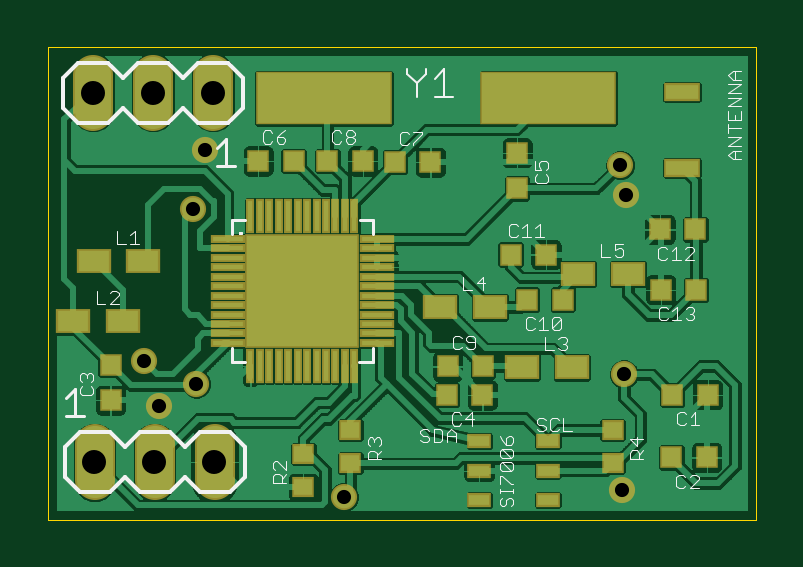
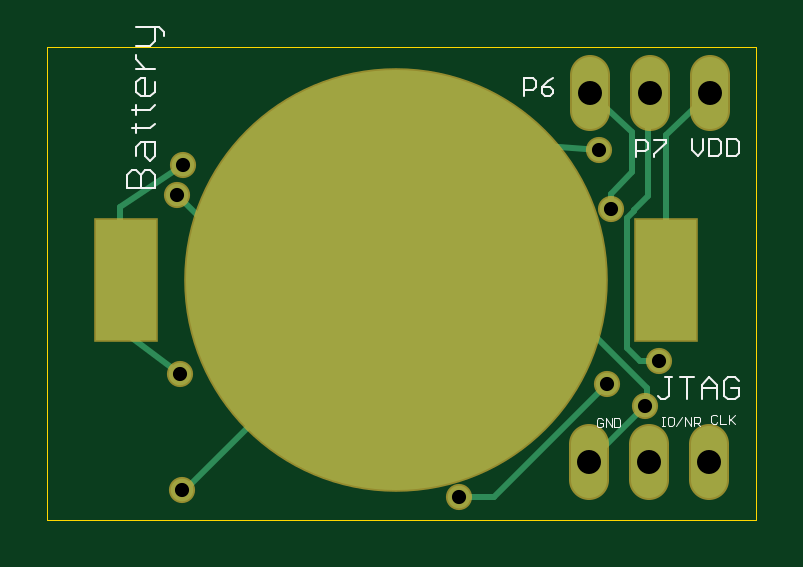
Circuit board: 9 layer files. Board 30.0 x 20.0 mm.
- outline: IoT_2015-1.boardoutline.ger (223 bytes)
- bottom_copper: IoT_2015-1.bottomlayer.ger (1772 bytes)
- bottom_silk: IoT_2015-1.bottomsilkscreen.ger (4658 bytes)
- bottom_mask: IoT_2015-1.bottomsoldermask.ger (720 bytes)
- drill: IoT_2015-1.drills.xln (218 bytes)
- paste: IoT_2015-1.tcream.ger (2495 bytes)
- top_copper: IoT_2015-1.toplayer.ger (638950 bytes)
- top_silk: IoT_2015-1.topsilkscreen.ger (13459 bytes)
- top_mask: IoT_2015-1.topsoldermask.ger (3003 bytes)

=== outline: IoT_2015-1.boardoutline.ger (223 bytes, source withheld) ===
=== bottom_copper: IoT_2015-1.bottomlayer.ger ===
G75*
%MOIN*%
%OFA0B0*%
%FSLAX25Y25*%
%IPPOS*%
%LPD*%
%AMOC8*
5,1,8,0,0,1.08239X$1,22.5*
%
%ADD10C,0.70000*%
%ADD11R,0.10000X0.20000*%
%ADD12C,0.06000*%
%ADD13C,0.01000*%
%ADD14C,0.03762*%
D10*
X0061020Y0041310D03*
D11*
X0016020Y0041310D03*
X0106020Y0041310D03*
D12*
X0008854Y0013837D02*
X0008854Y0007837D01*
X0018854Y0007837D02*
X0018854Y0013837D01*
X0028854Y0013837D02*
X0028854Y0007837D01*
X0028618Y0069452D02*
X0028618Y0075452D01*
X0018618Y0075452D02*
X0018618Y0069452D01*
X0008618Y0069452D02*
X0008618Y0075452D01*
D13*
X0008618Y0072452D02*
X0016020Y0065444D01*
X0016020Y0041310D01*
X0028579Y0032609D02*
X0052319Y0032609D01*
X0061020Y0041310D01*
X0063028Y0041310D01*
X0040429Y0063908D01*
X0027201Y0062924D01*
X0021689Y0065916D02*
X0028618Y0072452D01*
X0021689Y0065916D02*
X0021689Y0059184D01*
X0025232Y0055641D01*
X0025232Y0053081D01*
X0022476Y0051507D02*
X0021295Y0052688D01*
X0021295Y0052885D01*
X0018933Y0055247D01*
X0018933Y0072137D01*
X0018618Y0072452D01*
X0022476Y0051507D02*
X0022476Y0029853D01*
X0020311Y0027688D01*
X0017161Y0027688D01*
X0019130Y0023160D02*
X0019130Y0020601D01*
X0019524Y0020207D01*
X0019524Y0020168D01*
X0028854Y0010837D01*
X0025823Y0023948D02*
X0044720Y0005050D01*
X0050429Y0005050D01*
X0028579Y0032609D02*
X0019130Y0023160D01*
X0061020Y0041310D02*
X0095508Y0006822D01*
X0096689Y0006231D01*
X0097083Y0025522D02*
X0106925Y0033003D01*
X0106925Y0036940D01*
X0106925Y0053475D01*
X0096492Y0060365D01*
X0097476Y0055444D02*
X0083146Y0041310D01*
X0063028Y0041310D01*
X0106020Y0041310D02*
X0106020Y0037845D01*
X0106925Y0036940D01*
D14*
X0097083Y0025522D03*
X0096689Y0006231D03*
X0050429Y0005050D03*
X0025823Y0023948D03*
X0019524Y0020207D03*
X0017161Y0027688D03*
X0025232Y0053081D03*
X0027201Y0062924D03*
X0096492Y0060365D03*
X0097476Y0055444D03*
M02*

=== bottom_silk: IoT_2015-1.bottomsilkscreen.ger ===
G75*
%MOIN*%
%OFA0B0*%
%FSLAX25Y25*%
%IPPOS*%
%LPD*%
%AMOC8*
5,1,8,0,0,1.08239X$1,22.5*
%
%ADD10C,0.00300*%
%ADD11C,0.00100*%
%ADD12C,0.00400*%
D10*
X0004504Y0021342D02*
X0003887Y0021959D01*
X0003887Y0023193D01*
X0005121Y0023193D01*
X0006356Y0021959D02*
X0006356Y0024428D01*
X0005738Y0025045D01*
X0004504Y0025045D01*
X0003887Y0024428D01*
X0004504Y0021342D02*
X0005738Y0021342D01*
X0006356Y0021959D01*
X0007570Y0021342D02*
X0007570Y0023811D01*
X0008804Y0025045D01*
X0010039Y0023811D01*
X0010039Y0021342D01*
X0010039Y0023193D02*
X0007570Y0023193D01*
X0011253Y0025045D02*
X0013722Y0025045D01*
X0014936Y0025045D02*
X0016171Y0025045D01*
X0015554Y0025045D02*
X0015554Y0021959D01*
X0016171Y0021342D01*
X0016788Y0021342D01*
X0017405Y0021959D01*
X0012488Y0021342D02*
X0012488Y0025045D01*
X0010729Y0061893D02*
X0009761Y0062860D01*
X0009761Y0064795D01*
X0008750Y0064795D02*
X0007299Y0064795D01*
X0006815Y0064312D01*
X0006815Y0062377D01*
X0007299Y0061893D01*
X0008750Y0061893D01*
X0008750Y0064795D01*
X0011696Y0064795D02*
X0011696Y0062860D01*
X0010729Y0061893D01*
X0005803Y0061893D02*
X0005803Y0064795D01*
X0004352Y0064795D01*
X0003868Y0064312D01*
X0003868Y0062377D01*
X0004352Y0061893D01*
X0005803Y0061893D01*
X0016067Y0064115D02*
X0018002Y0062180D01*
X0018002Y0061696D01*
X0019013Y0063147D02*
X0019497Y0062664D01*
X0020948Y0062664D01*
X0020948Y0061696D02*
X0020948Y0064599D01*
X0019497Y0064599D01*
X0019013Y0064115D01*
X0019013Y0063147D01*
X0018002Y0064599D02*
X0016067Y0064599D01*
X0016067Y0064115D01*
X0034768Y0072416D02*
X0034768Y0072900D01*
X0035251Y0073384D01*
X0036703Y0073384D01*
X0036703Y0072416D01*
X0036219Y0071932D01*
X0035251Y0071932D01*
X0034768Y0072416D01*
X0035735Y0074351D02*
X0036703Y0073384D01*
X0037714Y0073384D02*
X0038198Y0072900D01*
X0039649Y0072900D01*
X0039649Y0071932D02*
X0039649Y0074835D01*
X0038198Y0074835D01*
X0037714Y0074351D01*
X0037714Y0073384D01*
X0035735Y0074351D02*
X0034768Y0074835D01*
D11*
X0010815Y0017411D02*
X0010315Y0016911D01*
X0010565Y0017411D02*
X0011316Y0017411D01*
X0011316Y0016911D02*
X0011316Y0018412D01*
X0010565Y0018412D01*
X0010315Y0018162D01*
X0010315Y0017662D01*
X0010565Y0017411D01*
X0011788Y0016911D02*
X0011788Y0018412D01*
X0012789Y0018412D02*
X0011788Y0016911D01*
X0012789Y0016911D02*
X0012789Y0018412D01*
X0013261Y0018412D02*
X0014262Y0016911D01*
X0014735Y0017161D02*
X0014735Y0018162D01*
X0014985Y0018412D01*
X0015485Y0018412D01*
X0015736Y0018162D01*
X0015736Y0017161D01*
X0015485Y0016911D01*
X0014985Y0016911D01*
X0014735Y0017161D01*
X0016217Y0016911D02*
X0016718Y0016911D01*
X0016468Y0016911D02*
X0016468Y0018412D01*
X0016718Y0018412D02*
X0016217Y0018412D01*
X0023597Y0017965D02*
X0023597Y0016964D01*
X0023847Y0016714D01*
X0024598Y0016714D01*
X0024598Y0018215D01*
X0023847Y0018215D01*
X0023597Y0017965D01*
X0025070Y0018215D02*
X0025070Y0016714D01*
X0026071Y0018215D01*
X0026071Y0016714D01*
X0026544Y0016964D02*
X0026544Y0017465D01*
X0027044Y0017465D01*
X0026544Y0017965D02*
X0026794Y0018215D01*
X0027294Y0018215D01*
X0027544Y0017965D01*
X0027544Y0016964D01*
X0027294Y0016714D01*
X0026794Y0016714D01*
X0026544Y0016964D01*
X0008450Y0017555D02*
X0008200Y0017305D01*
X0007699Y0017305D01*
X0007449Y0017555D01*
X0006977Y0017305D02*
X0005976Y0017305D01*
X0005503Y0017305D02*
X0005503Y0018806D01*
X0005253Y0018055D02*
X0004503Y0017305D01*
X0005503Y0017805D02*
X0004503Y0018806D01*
X0006977Y0018806D02*
X0006977Y0017305D01*
X0007449Y0018556D02*
X0007699Y0018806D01*
X0008200Y0018806D01*
X0008450Y0018556D01*
X0008450Y0017555D01*
D12*
X0101220Y0056510D02*
X0101220Y0058812D01*
X0101987Y0059579D01*
X0102754Y0059579D01*
X0103522Y0058812D01*
X0103522Y0056510D01*
X0101220Y0056510D02*
X0105824Y0056510D01*
X0105824Y0058812D01*
X0105056Y0059579D01*
X0104289Y0059579D01*
X0103522Y0058812D01*
X0101987Y0061114D02*
X0102754Y0061881D01*
X0102754Y0064183D01*
X0103522Y0064183D02*
X0104289Y0063416D01*
X0104289Y0061881D01*
X0101987Y0061114D02*
X0101220Y0061881D01*
X0101220Y0064183D01*
X0103522Y0064183D01*
X0104289Y0065718D02*
X0104289Y0067252D01*
X0105056Y0066485D02*
X0101987Y0066485D01*
X0101220Y0067252D01*
X0104289Y0068787D02*
X0104289Y0070322D01*
X0105056Y0069554D02*
X0101987Y0069554D01*
X0101220Y0070322D01*
X0101987Y0071856D02*
X0103522Y0071856D01*
X0104289Y0072624D01*
X0104289Y0074158D01*
X0103522Y0074926D01*
X0102754Y0074926D01*
X0102754Y0071856D01*
X0101987Y0071856D02*
X0101220Y0072624D01*
X0101220Y0074158D01*
X0101220Y0076460D02*
X0104289Y0076460D01*
X0102754Y0076460D02*
X0104289Y0077995D01*
X0104289Y0078762D01*
X0104289Y0080297D02*
X0101987Y0080297D01*
X0101220Y0081064D01*
X0101220Y0083366D01*
X0100452Y0083366D02*
X0099685Y0082599D01*
X0099685Y0081831D01*
X0100452Y0083366D02*
X0104289Y0083366D01*
M02*

=== bottom_mask: IoT_2015-1.bottomsoldermask.ger ===
G75*
%MOIN*%
%OFA0B0*%
%FSLAX25Y25*%
%IPPOS*%
%LPD*%
%AMOC8*
5,1,8,0,0,1.08239X$1,22.5*
%
%ADD10C,0.70600*%
%ADD11R,0.10600X0.20600*%
%ADD12C,0.06600*%
%ADD13C,0.04362*%
D10*
X0061020Y0041310D03*
D11*
X0016020Y0041310D03*
X0106020Y0041310D03*
D12*
X0008854Y0013837D02*
X0008854Y0007837D01*
X0018854Y0007837D02*
X0018854Y0013837D01*
X0028854Y0013837D02*
X0028854Y0007837D01*
X0028618Y0069452D02*
X0028618Y0075452D01*
X0018618Y0075452D02*
X0018618Y0069452D01*
X0008618Y0069452D02*
X0008618Y0075452D01*
D13*
X0027201Y0062924D03*
X0025232Y0053081D03*
X0017161Y0027688D03*
X0025823Y0023948D03*
X0019524Y0020207D03*
X0050429Y0005050D03*
X0096689Y0006231D03*
X0097083Y0025522D03*
X0097476Y0055444D03*
X0096492Y0060365D03*
M02*

=== drill: IoT_2015-1.drills.xln ===
%
M48
M72
T01C0.0236
T02C0.0400
%
T01
X1952Y2021
X2582Y2395
X1716Y2769
X5043Y505
X9669Y623
X9708Y2552
X9748Y5544
X9649Y6036
X2720Y6292
X2523Y5308
T02
X885Y1084
X1885Y1084
X2885Y1084
X2862Y7245
X1862Y7245
X862Y7245
M30

=== paste: IoT_2015-1.tcream.ger ===
G75*
%MOIN*%
%OFA0B0*%
%FSLAX25Y25*%
%IPPOS*%
%LPD*%
%AMOC8*
5,1,8,0,0,1.08239X$1,22.5*
%
%ADD10R,0.05354X0.02441*%
%ADD11R,0.03150X0.03150*%
%ADD12R,0.05118X0.03543*%
%ADD13R,0.03150X0.02756*%
%ADD14R,0.03346X0.01772*%
%ADD15R,0.05118X0.00889*%
%ADD16R,0.18346X0.18346*%
%ADD17R,0.00889X0.05118*%
%ADD18R,0.22000X0.08300*%
D10*
X0106768Y0059932D03*
X0106768Y0072530D03*
D11*
X0011531Y0021192D03*
X0011531Y0027097D03*
X0036138Y0061074D03*
X0042043Y0061074D03*
X0047673Y0061074D03*
X0053579Y0061074D03*
X0058933Y0060877D03*
X0064839Y0060877D03*
X0079287Y0062412D03*
X0079287Y0056507D03*
X0078185Y0045483D03*
X0084091Y0045483D03*
X0086886Y0037963D03*
X0080980Y0037963D03*
X0073618Y0026822D03*
X0073500Y0022058D03*
X0067594Y0022058D03*
X0067713Y0026822D03*
X0103224Y0039617D03*
X0109130Y0039617D03*
X0109012Y0049656D03*
X0103106Y0049656D03*
X0105154Y0022097D03*
X0111059Y0022097D03*
X0110902Y0011664D03*
X0104996Y0011664D03*
D12*
X0088382Y0026664D03*
X0080114Y0026664D03*
X0074760Y0036704D03*
X0066492Y0036704D03*
X0089484Y0042215D03*
X0097752Y0042215D03*
X0017004Y0044381D03*
X0008736Y0044381D03*
X0005350Y0034341D03*
X0013618Y0034341D03*
D13*
X0043657Y0012255D03*
X0051492Y0010680D03*
X0051492Y0016192D03*
X0043657Y0006743D03*
X0095193Y0010719D03*
X0095193Y0016231D03*
D14*
X0084406Y0014381D03*
X0084406Y0009459D03*
X0084406Y0004538D03*
X0072988Y0004538D03*
X0072988Y0009459D03*
X0072988Y0014381D03*
D15*
X0055980Y0030759D03*
X0055980Y0032333D03*
X0055980Y0033908D03*
X0055980Y0035483D03*
X0055980Y0037058D03*
X0055980Y0038633D03*
X0055980Y0040207D03*
X0055980Y0041782D03*
X0055980Y0043357D03*
X0055980Y0044932D03*
X0055980Y0046507D03*
X0055980Y0048081D03*
X0031020Y0048081D03*
X0031020Y0046507D03*
X0031020Y0044932D03*
X0031020Y0043357D03*
X0031020Y0041782D03*
X0031020Y0040207D03*
X0031020Y0038633D03*
X0031020Y0037058D03*
X0031020Y0035483D03*
X0031020Y0033908D03*
X0031020Y0032333D03*
X0031020Y0030759D03*
D16*
X0043500Y0039420D03*
D17*
X0042713Y0051900D03*
X0044287Y0051900D03*
X0045862Y0051900D03*
X0047437Y0051900D03*
X0049012Y0051900D03*
X0050587Y0051900D03*
X0052161Y0051900D03*
X0041138Y0051900D03*
X0039563Y0051900D03*
X0037988Y0051900D03*
X0036413Y0051900D03*
X0034839Y0051900D03*
X0034839Y0026940D03*
X0036413Y0026940D03*
X0037988Y0026940D03*
X0039563Y0026940D03*
X0041138Y0026940D03*
X0042713Y0026940D03*
X0044287Y0026940D03*
X0045862Y0026940D03*
X0047437Y0026940D03*
X0049012Y0026940D03*
X0050587Y0026940D03*
X0052161Y0026940D03*
D18*
X0047083Y0071546D03*
X0084483Y0071546D03*
M02*

=== top_copper: IoT_2015-1.toplayer.ger (638950 bytes, source omitted) ===
=== top_silk: IoT_2015-1.topsilkscreen.ger (13459 bytes, source omitted) ===
=== top_mask: IoT_2015-1.topsoldermask.ger ===
G75*
%MOIN*%
%OFA0B0*%
%FSLAX25Y25*%
%IPPOS*%
%LPD*%
%AMOC8*
5,1,8,0,0,1.08239X$1,22.5*
%
%ADD10R,0.05954X0.03041*%
%ADD11R,0.03750X0.03750*%
%ADD12C,0.06600*%
%ADD13R,0.05718X0.04143*%
%ADD14R,0.03750X0.03356*%
%ADD15R,0.03946X0.02372*%
%ADD16R,0.05718X0.01489*%
%ADD17R,0.18946X0.18946*%
%ADD18R,0.01489X0.05718*%
%ADD19R,0.22600X0.08900*%
%ADD20C,0.04362*%
D10*
X0106768Y0059932D03*
X0106768Y0072530D03*
D11*
X0079287Y0062412D03*
X0079287Y0056507D03*
X0064839Y0060877D03*
X0058933Y0060877D03*
X0053579Y0061074D03*
X0047673Y0061074D03*
X0042043Y0061074D03*
X0036138Y0061074D03*
X0078185Y0045483D03*
X0084091Y0045483D03*
X0086886Y0037963D03*
X0080980Y0037963D03*
X0073618Y0026822D03*
X0073500Y0022058D03*
X0067594Y0022058D03*
X0067713Y0026822D03*
X0103224Y0039617D03*
X0109130Y0039617D03*
X0109012Y0049656D03*
X0103106Y0049656D03*
X0105154Y0022097D03*
X0111059Y0022097D03*
X0110902Y0011664D03*
X0104996Y0011664D03*
X0011531Y0021192D03*
X0011531Y0027097D03*
D12*
X0008854Y0013837D02*
X0008854Y0007837D01*
X0018854Y0007837D02*
X0018854Y0013837D01*
X0028854Y0013837D02*
X0028854Y0007837D01*
X0028618Y0069452D02*
X0028618Y0075452D01*
X0018618Y0075452D02*
X0018618Y0069452D01*
X0008618Y0069452D02*
X0008618Y0075452D01*
D13*
X0008736Y0044381D03*
X0017004Y0044381D03*
X0013618Y0034341D03*
X0005350Y0034341D03*
X0066492Y0036704D03*
X0074760Y0036704D03*
X0080114Y0026664D03*
X0088382Y0026664D03*
X0089484Y0042215D03*
X0097752Y0042215D03*
D14*
X0095193Y0016231D03*
X0095193Y0010719D03*
X0051492Y0010680D03*
X0051492Y0016192D03*
X0043657Y0012255D03*
X0043657Y0006743D03*
D15*
X0072988Y0004538D03*
X0072988Y0009459D03*
X0072988Y0014381D03*
X0084406Y0014381D03*
X0084406Y0009459D03*
X0084406Y0004538D03*
D16*
X0055980Y0030759D03*
X0055980Y0032333D03*
X0055980Y0033908D03*
X0055980Y0035483D03*
X0055980Y0037058D03*
X0055980Y0038633D03*
X0055980Y0040207D03*
X0055980Y0041782D03*
X0055980Y0043357D03*
X0055980Y0044932D03*
X0055980Y0046507D03*
X0055980Y0048081D03*
X0031020Y0048081D03*
X0031020Y0046507D03*
X0031020Y0044932D03*
X0031020Y0043357D03*
X0031020Y0041782D03*
X0031020Y0040207D03*
X0031020Y0038633D03*
X0031020Y0037058D03*
X0031020Y0035483D03*
X0031020Y0033908D03*
X0031020Y0032333D03*
X0031020Y0030759D03*
D17*
X0043500Y0039420D03*
D18*
X0042713Y0051900D03*
X0044287Y0051900D03*
X0045862Y0051900D03*
X0047437Y0051900D03*
X0049012Y0051900D03*
X0050587Y0051900D03*
X0052161Y0051900D03*
X0041138Y0051900D03*
X0039563Y0051900D03*
X0037988Y0051900D03*
X0036413Y0051900D03*
X0034839Y0051900D03*
X0034839Y0026940D03*
X0036413Y0026940D03*
X0037988Y0026940D03*
X0039563Y0026940D03*
X0041138Y0026940D03*
X0042713Y0026940D03*
X0044287Y0026940D03*
X0045862Y0026940D03*
X0047437Y0026940D03*
X0049012Y0026940D03*
X0050587Y0026940D03*
X0052161Y0026940D03*
D19*
X0047083Y0071546D03*
X0084483Y0071546D03*
D20*
X0096492Y0060365D03*
X0097476Y0055444D03*
X0097083Y0025522D03*
X0096689Y0006231D03*
X0050429Y0005050D03*
X0025823Y0023948D03*
X0019524Y0020207D03*
X0017161Y0027688D03*
X0025232Y0053081D03*
X0027201Y0062924D03*
M02*
